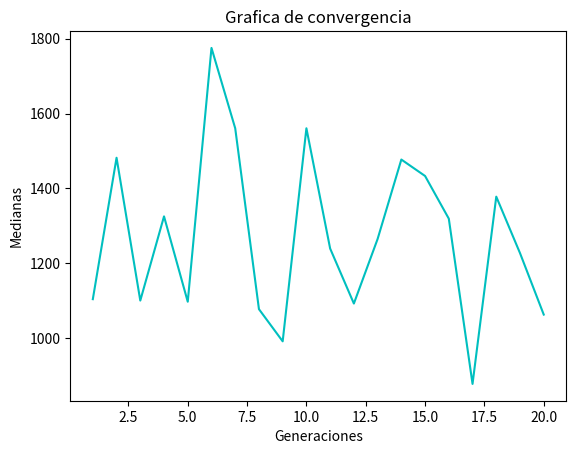

Generate this figure with matplotlib:
import numpy as np
import matplotlib
import matplotlib.pyplot as plt
import os

nombre_generico = "Resultados/Ejecucion{indice}.txt"

# Funcion intermedia para evaluar la apitud de cada fila
def evalua(f, genotipo):
    aptitud = []
    for individuo in genotipo:
        apt = f(individuo)
        aptitud.append(apt)
    return aptitud

def fa(indivuduo):
    x1, x2 = indivuduo[0], indivuduo[1]
    return 418.9829*2 - x1* np.sin(np.sqrt(abs(x1))) - x2* np.sin(np.sqrt(abs(x2)))

def inicializar(f, npop, nvars):
    # Generar población inicial
    genotipos = lb + (ub - lb) * np.random.uniform(low=0.0, high=1.0, size=[npop, nvars])
    # Fenotipos
    fenotipos = genotipos
    # Evaluar población
    aptitudes = evalua(f, fenotipos)
    return genotipos,fenotipos,aptitudes

def seleccion_ruleta(aptitudes, n):
    p = aptitudes/sum(aptitudes)
    cp = np.cumsum(p)
    parents = np.zeros(n)
    for i in range(n):
        X = np.random.uniform()
        parents[i] = np.argwhere(cp > X)[0]
    return parents.astype(int)

def float_bin(number):
    whole, dec = str(number).split(".")
    # esto es por los numeros que incluyen
    # notacion cientifica, en cuyo caso sucede
    # una excepcion si se intenta convertir la parte
    # decimal a binario 
    try:
        notacion_cientifica = str(dec).index("e")
        if notacion_cientifica > 0:
            dec = str(dec)[0:str(dec).index("e")]
    except ValueError:
        dec = dec
    whole = int(whole)
    dec = int (dec)

  
    res = str(bin(whole)) + "." + str(bin(dec))
  
    return res

def mutacion(genotipo, indx, pm, ejecucionMinima):
    hijos = []
    #Seleccionamos los mejores individuos
    for i in indx:
        individuo = genotipo[i]
        binario = [float_bin(individuo[0])]
        binario.append(float_bin(individuo[1]))
        mutado = inversion_de_un_bit(binario, pm)
        if ejecucionMinima:
            print("Individuo original:\n", individuo)
            print("Individuo mutado:\n", mutado)
        hijos.append(mutado)
    return np.array(hijos)

def inversion_de_un_bit(individuo_binario, pm):
    primera_parte = list(individuo_binario[0])
    segunda_parte = list(individuo_binario[1])
    for i in range(len(primera_parte)):
        flip = np.random.uniform() <= pm
        digit = primera_parte[i]
        if flip and digit.isdigit():
            res = (int(digit) + 1) % 2
            primera_parte[i] = str(res)

    for i in range(len(segunda_parte)):
        flip = np.random.uniform() <= pm
        digit = segunda_parte[i]
        if flip and digit.isdigit():
            res = (int(digit) + 1) % 2
            segunda_parte[i] = str(res)

    nuevo_binario_1 = ''.join([str(elem) for elem in primera_parte])
    nuevo_binario_2 = ''.join([str(elem) for elem in segunda_parte])
    mutado = [nuevo_binario_1 , nuevo_binario_2]
    mutado = [binaryToFloat(nuevo_binario_1) , binaryToFloat(nuevo_binario_2)]
    #Regresamos a su representacion real
    return mutado

def binaryToFloat(binary):
    whole, dec = str(binary).replace("b", "").split(".")
    whole = int(whole, 2)
    dec = int(dec, 2)
    return float(str(whole) + "." + str(dec))

def estadisticas(generacion, genotipos, fenotipos, aptitudes, hijos_genotipo, hijos_fenotipo, hijos_aptitudes, padres):
    print('---------------------------------------------------------')
    print('Generación:', generacion)
    print('Población:\n', np.concatenate((np.arange(len(aptitudes)).reshape(-1,1), genotipos, fenotipos, aptitudes.reshape(-1, 1), aptitudes.reshape(-1, 1)/np.sum(aptitudes)), 1))
    print('Padres:', padres)
    print('frecuencia de padres:', np.bincount(padres))
    print('Hijos:\n', np.concatenate((np.arange(len(aptitudes)).reshape(-1, 1), hijos_genotipo, hijos_fenotipo, hijos_aptitudes.reshape(-1, 1), hijos_aptitudes.reshape(-1, 1)/np.sum(hijos_aptitudes)), 1))
    print('Desempeño en línea para t=1: ', np.mean(aptitudes))
    print('Desempeño fuera de línea para t=1: ', np.max(aptitudes))
    print('Mejor individuo en la generación: ', np.argmax(aptitudes))

def cruza_un_punto(genotipo, idx, pc, ejecucionMinima):
    hijos_genotipo = np.zeros(np.shape(genotipo))
    k = 0
    for i, j in zip(idx[::2], idx[1::2]):
        flip = np.random.uniform()<=pc
        if flip:
            punto_cruza = np.random.randint(0, len(genotipo[0]))
            if ejecucionMinima:
                print("Punto de cruza:\n",punto_cruza)
            hijos_genotipo[k] = np.concatenate((genotipo[i,0:punto_cruza], genotipo[j,punto_cruza:]))
            hijos_genotipo[k+1] = np.concatenate((genotipo[j, 0:punto_cruza], genotipo[i, punto_cruza:]))
        else:
            hijos_genotipo[k] = np.copy(genotipo[i])
            hijos_genotipo[k + 1] = np.copy(genotipo[j])
        k += 2
    return hijos_genotipo

def seleccion_mas(genotipos, fenotipos, aptitudes, hijos_genotipo, hijos_fenotipo, hijos_aptitudes):
    mitad = int(len(fenotipos)/2)
    indices_mejores_padres = np.argpartition(aptitudes, -mitad)[-mitad:]
    indices_mejores_hijos = np.argpartition(hijos_aptitudes, -mitad)[-mitad:]
    # nuevo_fenotipo = fenotipos[indices_mejores_padres] + hijos_fenotipo[indices_mejores_hijos]
    nuevo_fenotipo = []
    nuevo_aptitudes = []
    for i in indices_mejores_padres:
        nuevo_aptitudes.append(aptitudes[i])
        nuevo_fenotipo.append(fenotipos[i])

    for i in indices_mejores_hijos:
        nuevo_aptitudes.append(hijos_aptitudes[i])
        nuevo_fenotipo.append(hijos_fenotipo[i])
    nuevo_genotipo = nuevo_fenotipo
    return np.array(nuevo_fenotipo), np.array(nuevo_genotipo), np.array(nuevo_aptitudes)
    # return hijos_genotipo, hijos_fenotipo, hijos_aptitudes

def normalizacion(q, n):
    return 1/(1-pow((1-q), n))

def get_jerarquias(aptitudes):
    return aptitudes

def jerarquia_no_lineal(genotipos, aptitudes, q, np):
    nuevas_aptitudes = []
    jerarquias = get_jerarquias(aptitudes)
    c = normalizacion(q,np)
    i = 0
    for _ in aptitudes:
        nuevas_aptitudes.append(c*q*pow((1-q), jerarquias[i]-1))
        i += 1
    return nuevas_aptitudes

def EA(f, lb, ub, pc, pm, nvars, npop, ngen, q, ejecucionMinima, guardar_resultados, numero_iteracion):
    genotipos, fenotipos, aptitudes = inicializar(f, npop, nvars) #completa
    minma = np.copy(genotipos[np.argmin(aptitudes)])
    media = np.median(aptitudes)
    maximo = np.copy(genotipos[np.argmax(aptitudes)])
    desviacion = np.std(aptitudes)
    nombre_archivo = ""
    if guardar_resultados:
        nombre_archivo = nombre_generico.format(indice=numero_iteracion+1)
    if ejecucionMinima:
        print("inicializacion")
        print("Poblacion 0:")
        print("fenotipos:\n", fenotipos)
        print("genotipos:\n", genotipos)
        print("aptitudes:\n", fenotipos)
    ba = np.zeros((ngen, 1)) 
    # Hasta condición de paro
    for i in range(ngen):
        if ejecucionMinima:
            print("Poblacion ", i)
        # Escalamiento
        #nuevas_aptitudes = jerarquia_no_lineal(genotipos, aptitudes, q, npop)
        # Selección de padres
        indx = seleccion_ruleta(aptitudes, npop) #completo
        if ejecucionMinima:
            print("Padres seleccionados:\n", indx)
        # Cruza
        hijos_genotipo = cruza_un_punto(genotipos, indx, pc, ejecucionMinima) #completo
        # Mutacion
        hijos_genotipo = mutacion(genotipos, indx, pm, ejecucionMinima) #completo
        hijos_fenotipo = hijos_genotipo
        hijos_aptitudes= evalua(f, hijos_fenotipo) #completo
        if ejecucionMinima:
            print("Nueva poblacion:")
            print("Nuevo fenotipo:\n", hijos_fenotipo)
            print("Nuevo genotipo:\n", hijos_genotipo)
            print("Nuevas aptitudes:\n", hijos_aptitudes)
        else:
            # Estadisticas
                estadisticas(i, genotipos, fenotipos, np.array(aptitudes), np.array(hijos_genotipo), np.array(hijos_fenotipo), np.array(hijos_aptitudes), indx)

        #Mejor individuo
        idx_best = np.argmax(aptitudes)
        b_gen = np.copy(genotipos[idx_best])
        b_fen = np.copy(fenotipos[idx_best])
        b_apt = np.copy(aptitudes[idx_best])
        ba[i] = np.copy(aptitudes[idx_best])
        #Selección de siguiente generación
        genotipos, fenotipos, aptitudes = seleccion_mas(genotipos, fenotipos, aptitudes, hijos_genotipo, hijos_fenotipo, hijos_aptitudes)
        if ejecucionMinima:
            print("Posterior a la seleccion mas:")
            print("Nuevo fenotipo:\n", genotipos)
            print("Nuevo genotipo:\n", genotipos)
            print("Nuevas aptitudes:\n", aptitudes)
        if guardar_resultados:
            minma = aptitudes[np.argmin(aptitudes)]
            maximo = aptitudes[idx_best]
            media = np.median(aptitudes)
            desviacion = np.std(aptitudes)
    print('Tabla de mejores:\n', ba)
    idx = np.argmax(aptitudes)
    print("mejor individuo genotipo:\n", genotipos[idx])
    print("mejor individuo fenotipo:\n", fenotipos[idx])
    print("mejor individuo aptitud:\n", aptitudes[idx])
    if guardar_resultados:
        f = open(nombre_archivo, 'w')
        f.write("Minima={min}\n".format(min=minma))
        f.write("Media={med}\n".format(med=media))
        f.write("Maxima={max}\n".format(max=maximo))
        f.write("Desviación Estandar={de}\n".format(de=desviacion))
        f.close()
    return genotipos[idx], fenotipos[idx], aptitudes[idx]

def genera_grafica():
    # Se optienen los datos de los archivos guardados previamente
    minimo = 10000000
    total = 0
    generaciones = []
    medianas = []
    for i in range(20):
        nombre = nombre_generico.format(indice=i+1)
        try:
            f = open(nombre, 'rb')
        except OSError:
            print("Ocurrio un error al leer el archivo:", nombre)
            print("Por tanto se omitiran los datos de dicho archivo en la grafica")
        with f:
            mediana = str(f.readlines()[1]).split("=")[1]
            # quitamos salto de linea
            mediana = mediana[0:len(mediana)-3]
            # convertimos a flotante
            mediana = float(mediana)
            if minimo > mediana:
                minimo = mediana
            total += mediana
            generaciones.append(i+1)
            medianas.append(mediana)
    print("minimo:", minimo)
    print("promedio:", total/len(medianas))

    #construccion de la grafica
    _, ax = plt.subplots()
    #Colocamos una etiqueta en el eje Y
    ax.set_ylabel('Medianas')
    #Colocamos una etiqueta en el eje X
    ax.set_xlabel('Generaciones')
    #Colocamos una titulo
    ax.set_title('Grafica de convergencia')
    #Creamos la grafica de barras utilizando 'paises' como eje X y 'ventas' como eje y.
    # plt.subplot(len(medianas))
    plt.plot(generaciones, medianas, color = "c")
    plt.savefig('grafica.png')

# Ejecucion con parametros minimos
# descomentar las siguientes lineas
"""
nvars= 2
lb = -500*np.ones(nvars)
ub = 500*np.ones(nvars)
pc = 0.9    
pm = 0.5
npop = 6
ngen = 2
q = 0.5
ejecucionMinima = True
guardar_resultados = False
print(EA(fa, lb, ub, pc, pm, nvars, npop, ngen, q, ejecucionMinima, guardar_resultados, 0))
"""

# Resultados promediados de 20 ejecuciones
# descomentar las siguientes lineas

nvars= 2
lb = -500*np.ones(nvars)
ub = 500*np.ones(nvars)
pc = 0.9    
pm = 0.5
npop = 6
ngen = 2
q = 0.5
ejecucionMinima = False
guardar_resultados = True
try:
    os.mkdir('Resultados')
except FileExistsError as e:
    print("Ya existe el directorio Resultados, así que se sobreescibiran los resultados de los archivos")

for i in range(20):
    genotipos, fenotipos, aptitudes = EA(fa, lb, ub, pc, pm, nvars, npop, ngen, q, ejecucionMinima, guardar_resultados, i)
# Si se quiere generar la grafica actualizada con los resultados de las ejecuciones
# descomentar la siguiente linea
genera_grafica()


# Ejecucion normal
# decomentar las siguientes lineas
"""
nvars= 2
lb = -500*np.ones(nvars)
ub = 500*np.ones(nvars)
pc = 0.9    
pm = 0.5
npop = 10
ngen = 100
q = 0.5
ejecucionMinima = False
guardar_resultados = False
np.set_printoptions(formatter={'float': '{0: 0.6f}'.format})
print(EA(fa, lb, ub, pc, pm, nvars, npop, ngen, q, ejecucionMinima, guardar_resultados, 0))
"""
